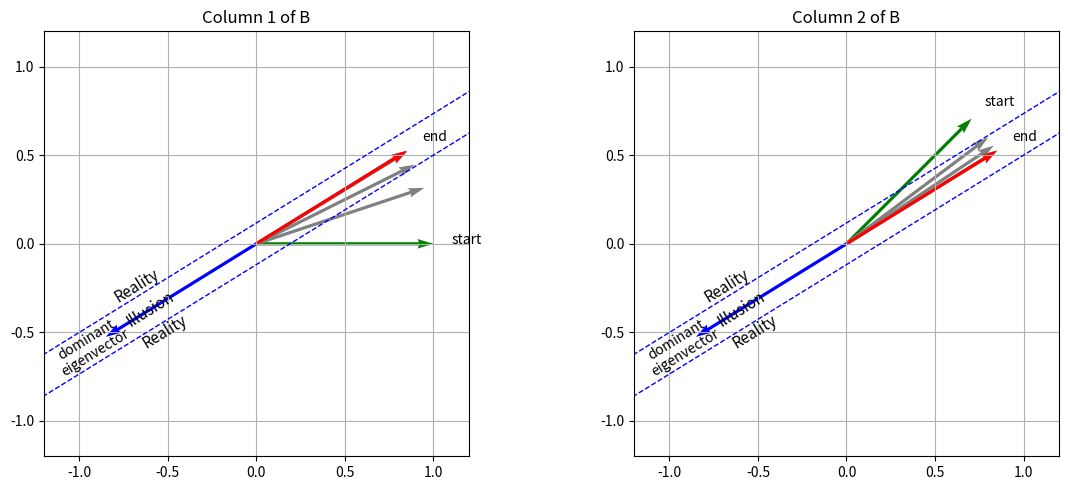

This chart was generated by the following Python code:
#!/usr/bin/env python

import numpy as np
import matplotlib.pyplot as plt

# Symmetric matrix
A = np.array([
    [3, 1],
    [1, 2]
])

# Eigendecomposition
λ, V = np.linalg.eigh(A)
Λ = np.diag(λ)
Vᵀ = V.T
assert np.allclose(V @ Vᵀ, np.eye(2))

# Input matrix B
B = np.array([
    [1, 1],
    [0, 1]
], dtype=float)
B = B / np.linalg.norm(B, axis=0)

# Dominant eigenvector
dominant_index = np.argmax(λ)
d = V[:, dominant_index]
d = d / np.linalg.norm(d)

# Perpendicular unit vector
n = np.array([-d[1], d[0]])

# Margin width
ε = 0.1
offset1 = n * ε
offset2 = -n * ε

# Generate dashed lines
t = np.linspace(-1.5, 1.5, 100)
line1 = (d[:, np.newaxis] * t) + offset1[:, np.newaxis]
line2 = (d[:, np.newaxis] * t) + offset2[:, np.newaxis]

# Compute rotation angle for labels
θ_deg = np.degrees(np.arctan2(d[1], d[0]))
if θ_deg > 90 or θ_deg < -90:
    θ_deg += 180  # flip upside-down text

# Plot setup
iterations = [0, 1, 2, 5, 10, 20]
fig, (ax1, ax2) = plt.subplots(1, 2, figsize=(12, 5))
axes = [ax1, ax2]
titles = ["Column 1 of B", "Column 2 of B"]
colors = ['green'] + ['gray'] * (len(iterations) - 2) + ['red']

for i, col_idx in enumerate([0, 1]):
    ax = axes[i]
    b = B[:, col_idx]

    for j, k in enumerate(iterations):
        Λᵏ = np.diag(λ**k)
        Aᵏ = V @ Λᵏ @ Vᵀ
        v = Aᵏ @ b
        v = v / np.linalg.norm(v)
        ax.quiver(0, 0, v[0], v[1], angles='xy', scale_units='xy', scale=1, color=colors[j])

        if k == 0:
            ax.text(v[0]*1.1, v[1]*1.1, "start", color='black', fontsize=10)
        elif k == 20:
            ax.text(v[0]*1.1, v[1]*1.1, "end", color='black', fontsize=10)

    # Dominant eigenvector
    ax.quiver(0, 0, d[0], d[1], angles='xy', scale_units='xy', scale=1,
              color='blue', linestyle='dashed')

    # Label: dominant eigenvector (2-line label)
    label_pos = d * 1.1
    ax.text(label_pos[0], label_pos[1], "dominant\neigenvector",
            color='black', fontsize=10, ha='center', va='center', rotation=θ_deg)

    # Dashed blue lines
    ax.plot(line1[0], line1[1], linestyle='dashed', color='blue', linewidth=1)
    ax.plot(line2[0], line2[1], linestyle='dashed', color='blue', linewidth=1)

    # Center and outside positions
    center_pos = d * 0.7
    outside1 = center_pos + n * (ε + 0.05)
    outside2 = center_pos - n * (ε + 0.05)

    # Inside label = Illusion
    ax.text(center_pos[0], center_pos[1], "Illusion", color='black',
            fontsize=11, ha='center', va='center', rotation=θ_deg)

    # Outside label = Reality
    ax.text(outside1[0], outside1[1], "Reality", color='black',
            fontsize=11, ha='center', va='center', rotation=θ_deg)
    ax.text(outside2[0], outside2[1], "Reality", color='black',
            fontsize=11, ha='center', va='center', rotation=θ_deg)

    ax.set_xlim(-1.2, 1.2)
    ax.set_ylim(-1.2, 1.2)
    ax.set_aspect('equal')
    ax.grid(True)
    ax.set_title(titles[i])

plt.tight_layout()
plt.show()

